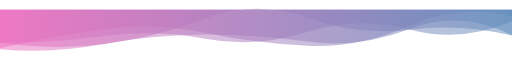
t = 0.00 s
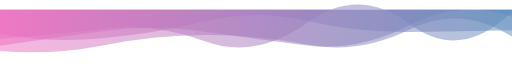
t = 2.08 s
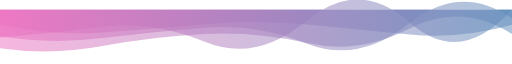
t = 4.16 s
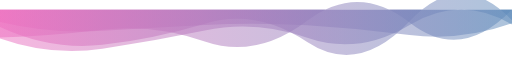
t = 6.24 s
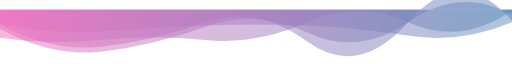
t = 8.33 s

The animated SVG that drew these frames (rendered in a browser with its animation timeline set to each time). Animation: 4 SMIL elements (animate=4); frames cover the first 8.32 s, repeats indefinitely.

<svg
      xmlns="http://www.w3.org/2000/svg"
      xmlns:xlink="http://www.w3.org/1999/xlink"
      style="
        margin: auto;
        background: #fff;
        display: block;
        z-index: 1;
        position: relative;
      "
      width="2560"
      height="223"
      preserveAspectRatio="xMidYMid"
      viewBox="0 0 2560 223"
    >
      <g transform="translate(1280,111.5) scale(1,1) translate(-1280,-111.5)">
        <linearGradient id="lg-0.9163653195148017" x1="0" x2="1" y1="0" y2="0">
          <stop stop-color="#ed70c0" offset="0"></stop>
          <stop stop-color="#5e8bba" offset="1"></stop>
        </linearGradient>
        <path d="" fill="url(#lg-0.9163653195148017)" opacity="0.51">
          <animate
            attributeName="d"
            dur="25s"
            repeatCount="indefinite"
            keyTimes="0;0.333;0.667;1"
            calcMode="spline"
            keySplines="0.5 0 0.5 1;0.5 0 0.5 1;0.5 0 0.5 1"
            begin="0s"
            values="M0 0L 0 192.32966996227327Q 256 135.009512158884  512 98.96325936893128T 1024 115.38240569406824T 1536 180.76305051331877T 2048 80.48817030232419T 2560 32.4543114903439L 2560 0 Z;M0 0L 0 73.5358678057286Q 256 212.914285139784  512 184.49057788087777T 1024 64.22805117063515T 1536 159.50796424848423T 2048 55.49661875571282T 2560 55.06475009339009L 2560 0 Z;M0 0L 0 63.479747974077455Q 256 146.9861815036545  512 116.27166407552228T 1024 127.8345216534573T 1536 24.620614918672928T 2048 173.94802866972327T 2560 112.03498554302263L 2560 0 Z;M0 0L 0 192.32966996227327Q 256 135.009512158884  512 98.96325936893128T 1024 115.38240569406824T 1536 180.76305051331877T 2048 80.48817030232419T 2560 32.4543114903439L 2560 0 Z"
          ></animate>
        </path>
        <path d="" fill="url(#lg-0.9163653195148017)" opacity="0.51">
          <animate
            attributeName="d"
            dur="25s"
            repeatCount="indefinite"
            keyTimes="0;0.333;0.667;1"
            calcMode="spline"
            keySplines="0.5 0 0.5 1;0.5 0 0.5 1;0.5 0 0.5 1"
            begin="-6.25s"
            values="M0 0L 0 124.68168812115752Q 256 156.24528654628048  512 126.2914773719717T 1024 108.25357337576708T 1536 32.809555953484605T 2048 79.35414993540309T 2560 67.31008481802407L 2560 0 Z;M0 0L 0 206.19046413120464Q 256 228.71308170846075  512 178.5258129152586T 1024 126.47443447809191T 1536 174.28337502934983T 2048 98.53241393521304T 2560 134.55110595638493L 2560 0 Z;M0 0L 0 81.28456176738938Q 256 239.46576335092396  512 212.2454314453895T 1024 81.44770852838354T 1536 106.28177092319336T 2048 53.55716704645647T 2560 12.967078164624866L 2560 0 Z;M0 0L 0 124.68168812115752Q 256 156.24528654628048  512 126.2914773719717T 1024 108.25357337576708T 1536 32.809555953484605T 2048 79.35414993540309T 2560 67.31008481802407L 2560 0 Z"
          ></animate>
        </path>
        <path d="" fill="url(#lg-0.9163653195148017)" opacity="0.51">
          <animate
            attributeName="d"
            dur="25s"
            repeatCount="indefinite"
            keyTimes="0;0.333;0.667;1"
            calcMode="spline"
            keySplines="0.5 0 0.5 1;0.5 0 0.5 1;0.5 0 0.5 1"
            begin="-12.5s"
            values="M0 0L 0 141.73979798889428Q 256 237.31884466564844  512 216.80704580852867T 1024 141.32837960993885T 1536 73.6419575643918T 2048 65.8741231261373T 2560 10.089948535027375L 2560 0 Z;M0 0L 0 192.04190381953288Q 256 217.54845211075562  512 179.84645177234083T 1024 129.37896665141375T 1536 169.06895973416002T 2048 134.54745923738096T 2560 117.38763777783838L 2560 0 Z;M0 0L 0 139.09953512741347Q 256 117.39552610002347  512 86.1607346625908T 1024 160.7957253443601T 1536 52.99883404257601T 2048 63.60970404097172T 2560 -1.8572319764969194L 2560 0 Z;M0 0L 0 141.73979798889428Q 256 237.31884466564844  512 216.80704580852867T 1024 141.32837960993885T 1536 73.6419575643918T 2048 65.8741231261373T 2560 10.089948535027375L 2560 0 Z"
          ></animate>
        </path>
        <path d="" fill="url(#lg-0.9163653195148017)" opacity="0.51">
          <animate
            attributeName="d"
            dur="25s"
            repeatCount="indefinite"
            keyTimes="0;0.333;0.667;1"
            calcMode="spline"
            keySplines="0.5 0 0.5 1;0.5 0 0.5 1;0.5 0 0.5 1"
            begin="-18.75s"
            values="M0 0L 0 61.109961356910624Q 256 122.15833625854214  512 105.8102732372234T 1024 76.02672098873984T 1536 78.29031893331086T 2048 126.54362183467059T 2560 68.32754681794417L 2560 0 Z;M0 0L 0 134.62087056558067Q 256 156.39459999462426  512 131.00110100153205T 1024 108.72925897967811T 1536 90.67338770866061T 2048 166.64548867758148T 2560 18.236808979635825L 2560 0 Z;M0 0L 0 177.8128197322867Q 256 212.2946547871865  512 179.94149916753562T 1024 41.33429238583995T 1536 35.85601692793889T 2048 96.82270328581704T 2560 136.38332905929093L 2560 0 Z;M0 0L 0 61.109961356910624Q 256 122.15833625854214  512 105.8102732372234T 1024 76.02672098873984T 1536 78.29031893331086T 2048 126.54362183467059T 2560 68.32754681794417L 2560 0 Z"
          ></animate>
        </path>
      </g>
    </svg>
